2-way image classification set "acrima-dataset" from GitHub (sabinagio/do-you-see-what-AI-see); label vocabulary: glaucoma, normal.

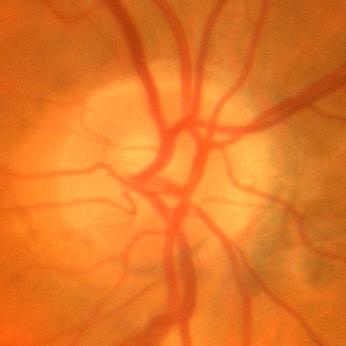
Label: normal

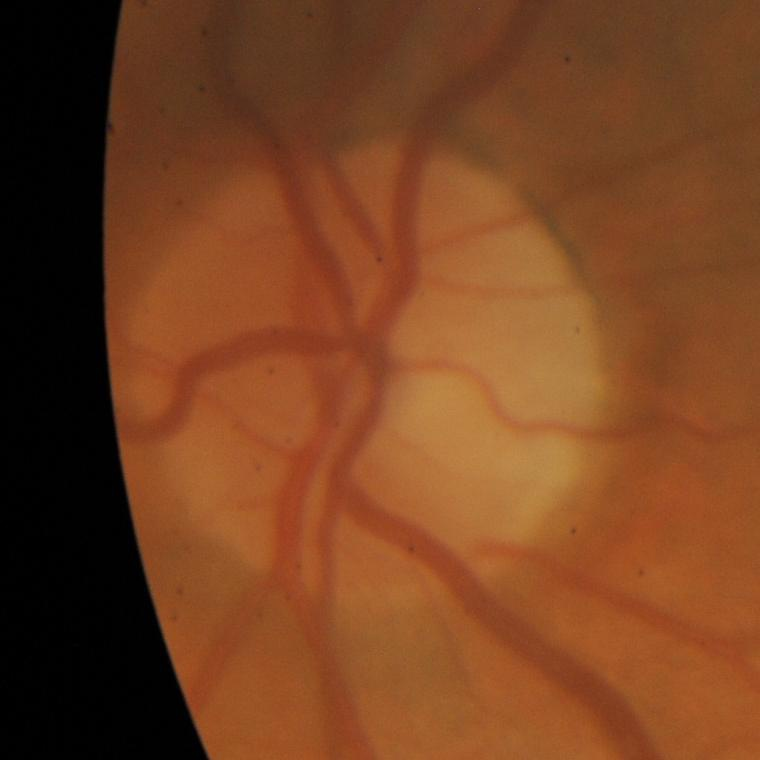
Label: glaucoma

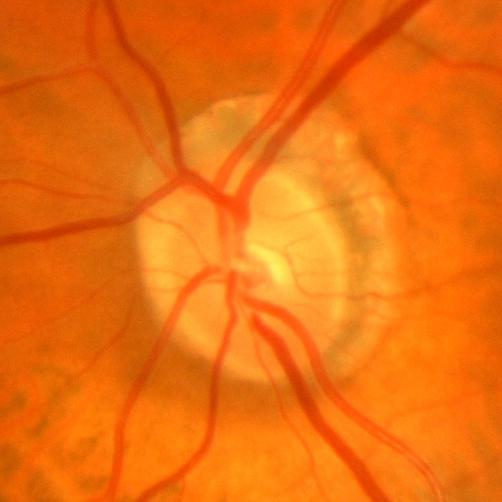
Label: normal

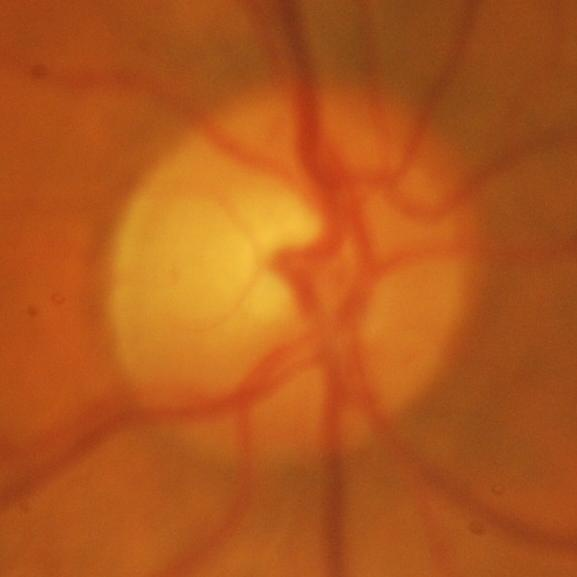
Label: glaucoma

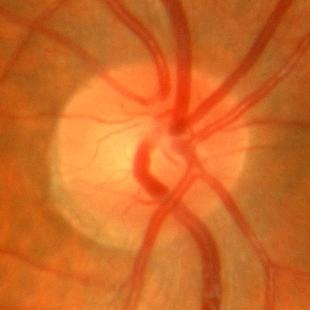
Label: normal

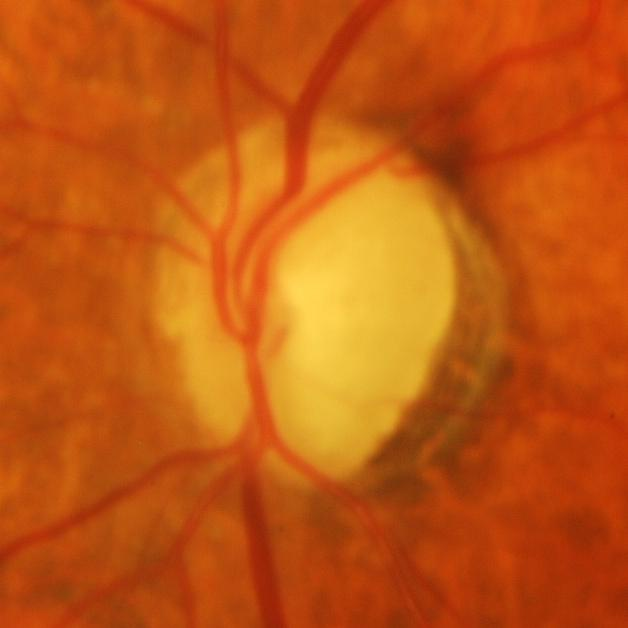
Label: glaucoma
